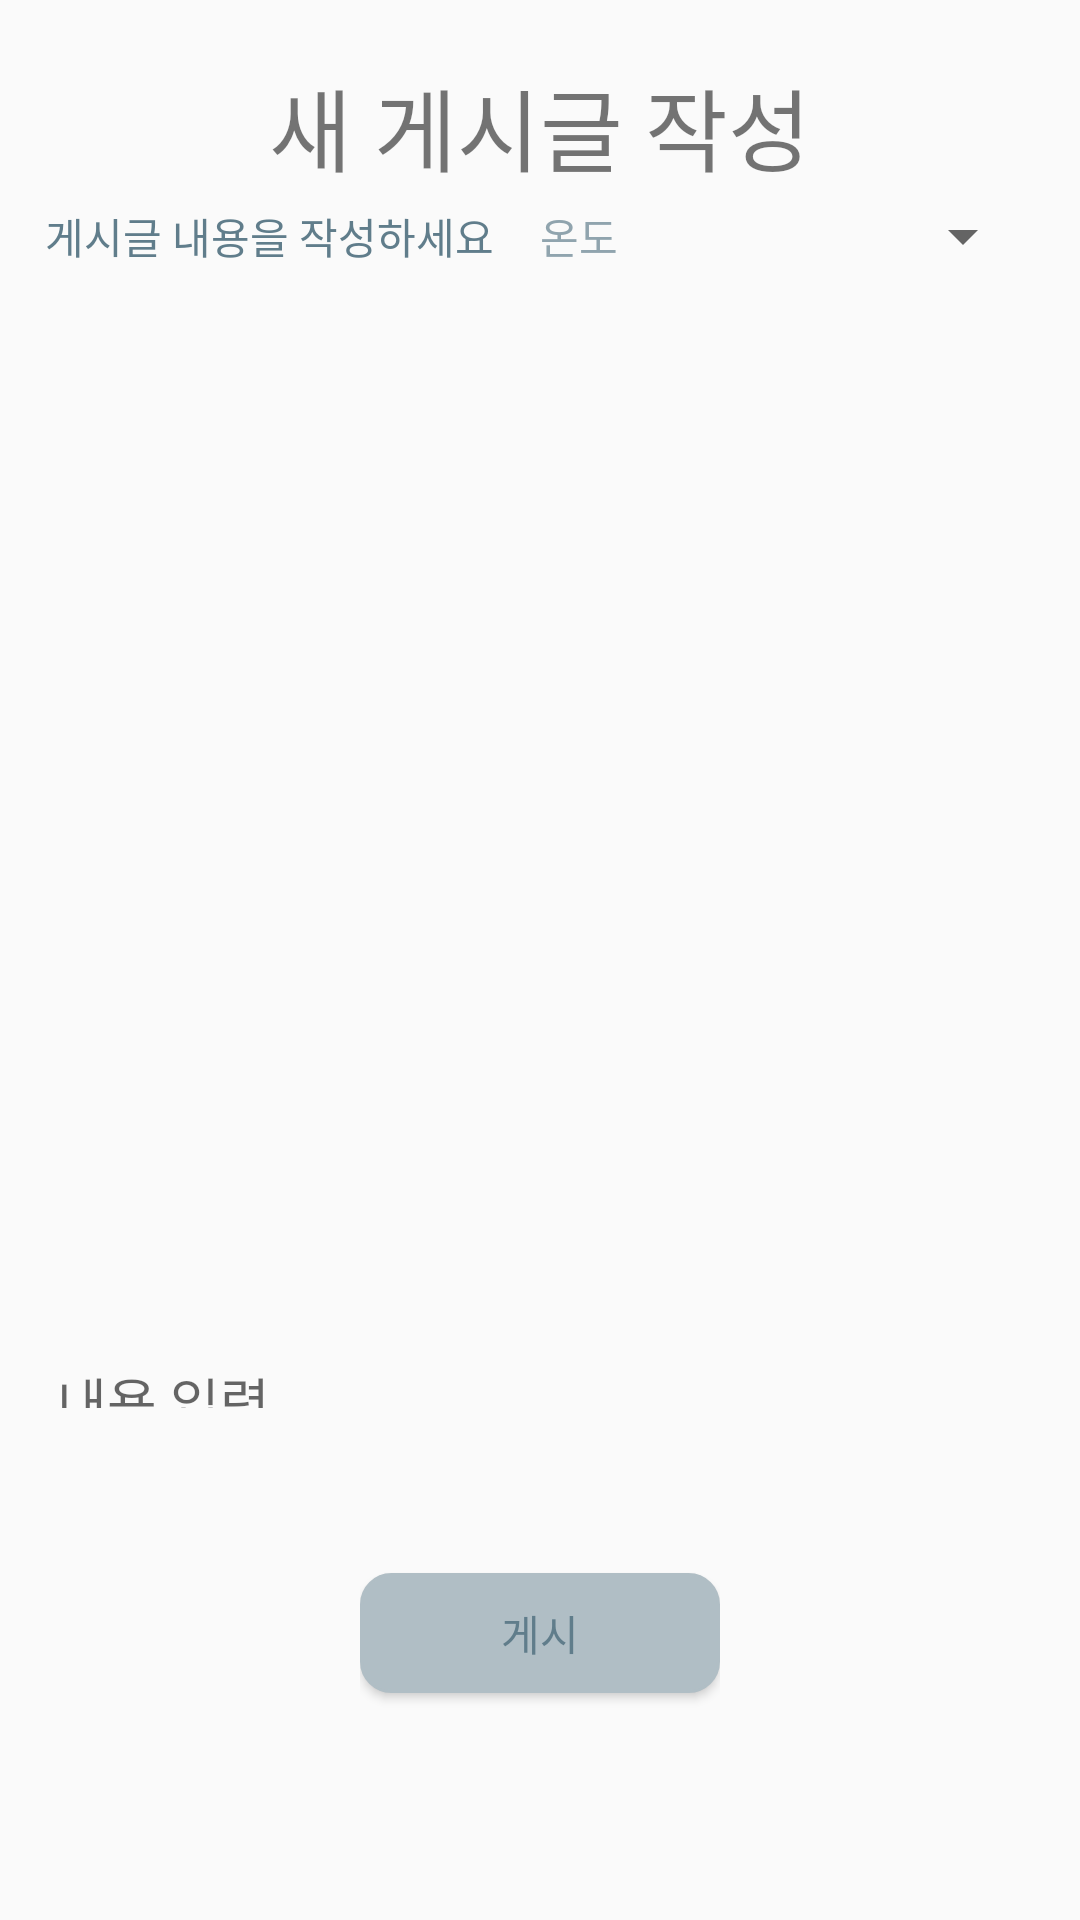

Reconstruct the res/layout file that produces this screen, plus the resources it refers to.
<!-- AndroidManifest.xml: application theme AppTheme -->
<!-- res/layout/activity_write_article.xml -->
<?xml version="1.0" encoding="utf-8"?>
<LinearLayout xmlns:android="http://schemas.android.com/apk/res/android"
    xmlns:app="http://schemas.android.com/apk/res-auto"
    xmlns:tools="http://schemas.android.com/tools"
    android:layout_width="match_parent"
    android:layout_height="match_parent"
    android:orientation="vertical"
    tools:context=".writeArticleActivity">

    <RelativeLayout
        android:layout_width="match_parent"
        android:layout_height="wrap_content"
        android:layout_marginTop="20dp">

        <TextView
            android:layout_width="match_parent"
            android:layout_height="wrap_content"
            android:fontFamily="@font/wemakepriceregular"
            android:gravity="center"
            android:text="새 게시글 작성"
            android:textSize="30dp" />



    </RelativeLayout>

    <LinearLayout
        android:layout_width="match_parent"
        android:layout_height="match_parent"
        android:layout_marginLeft="15dp"
        android:layout_marginRight="15dp"
        android:layout_weight="1"
        android:orientation="vertical">

        <LinearLayout
            android:layout_width="match_parent"
            android:layout_height="wrap_content"
            android:orientation="horizontal">

            <TextView
                android:layout_weight="1"
                android:layout_width="match_parent"
                android:layout_height="30dp"
                android:fontFamily="@font/wemakepriceregular"
                android:gravity="center_vertical"
                android:text="게시글 내용을 작성하세요"
                android:textColor="@color/colorAccent" />

            <LinearLayout
                android:layout_weight="1"
                android:layout_width="match_parent"
                android:layout_height="30dp"
                android:orientation="horizontal">
                <TextView
                    android:layout_width="wrap_content"
                    android:layout_height="wrap_content"
                    android:text="온도"
                    android:layout_gravity="center_vertical"
                    android:fontFamily="@font/wemakepricesemibold"
                    android:textColor="@color/colorHintText"/>
                <Spinner
                    android:id="@+id/temp_spinner"
                    android:layout_weight="1"
                    android:layout_width="wrap_content"
                    android:layout_height="30dp"/>

            </LinearLayout>
        </LinearLayout>

        <LinearLayout
            android:layout_width="match_parent"
            android:layout_height="wrap_content"
            android:gravity="right"
            android:orientation="horizontal">

            <Button
                android:id="@+id/camera"
                android:layout_width="40dp"
                android:layout_height="40dp"
                android:background="@drawable/add_btn" />
        </LinearLayout>


        <ImageView
            android:id="@+id/selectedImage"
            android:layout_width="wrap_content"
            android:layout_height="300dp"
            android:layout_alignParentBottom="true"
            android:layout_alignParentLeft="true"
            android:layout_gravity="center"
            android:padding="10dp"
            android:scaleType="fitXY"
            android:src="@drawable/no_image" />

        <ScrollView
            android:id="@+id/sv"
            android:layout_width="match_parent"
            android:layout_height="150dp">

            <EditText
                android:id="@+id/contents"
                android:layout_width="match_parent"
                android:layout_height="match_parent"
                android:layout_marginTop="10dp"
                android:gravity="top"
                android:hint="내용 입력"
                android:inputType="textMultiLine"
                android:scrollbars="vertical"
                android:textSize="18dp" />

        </ScrollView>
    </LinearLayout>

    <LinearLayout
        android:layout_width="match_parent"
        android:layout_height="match_parent"
        android:layout_weight="2"
        android:orientation="horizontal">

        <LinearLayout
            android:layout_width="match_parent"
            android:layout_height="match_parent"
            android:layout_weight="1"
            android:orientation="vertical">
        </LinearLayout>


        <LinearLayout
            android:layout_width="match_parent"
            android:layout_height="match_parent"
            android:layout_weight="1"
            android:orientation="vertical">
            <Button
                android:id="@+id/btn_save"
                android:layout_width="match_parent"
                android:layout_height="40dp"
                android:layout_marginTop="55dp"
                android:background="@drawable/round_btn"
                android:textColor="@color/colorAccent"
                android:text="게시" />
        </LinearLayout>

        <LinearLayout
            android:layout_width="match_parent"
            android:layout_height="match_parent"
            android:layout_weight="1"
            android:orientation="vertical">
        </LinearLayout>
    </LinearLayout>

</LinearLayout>
<!-- resources referenced by this layout -->
<resources>
  <color name="colorAccent">#607d8b</color>
  <color name="colorHintText">#90a4ae</color>
  <!-- drawable round_btn (drawable) -->
  <shape xmlns:android="http://schemas.android.com/apk/res/android" >
  
      <solid android:color="@color/colorButton" /> //배경색
  
      <stroke
          android:width="1dp"
          android:color="@color/colorButton" /> //선색
      <corners
          android:topLeftRadius="10dp"
          android:topRightRadius="10dp"
          android:bottomLeftRadius="10dp"
          android:bottomRightRadius="10dp"  /> // 선 휘는각도
  
      />
  
  </shape>
  <style name="AppTheme" parent="Theme.AppCompat.Light.NoActionBar">
          
          <item name="colorPrimary">@color/colorPrimary</item>
          <item name="colorPrimaryDark">@color/colorPrimaryDark</item>
          <item name="colorAccent">@color/colorAccent</item>
      </style>
  <color name="colorButton">#b0bec5</color>
  <color name="colorPrimary">#263238</color>
  <color name="colorPrimaryDark">#263238</color>
</resources>
